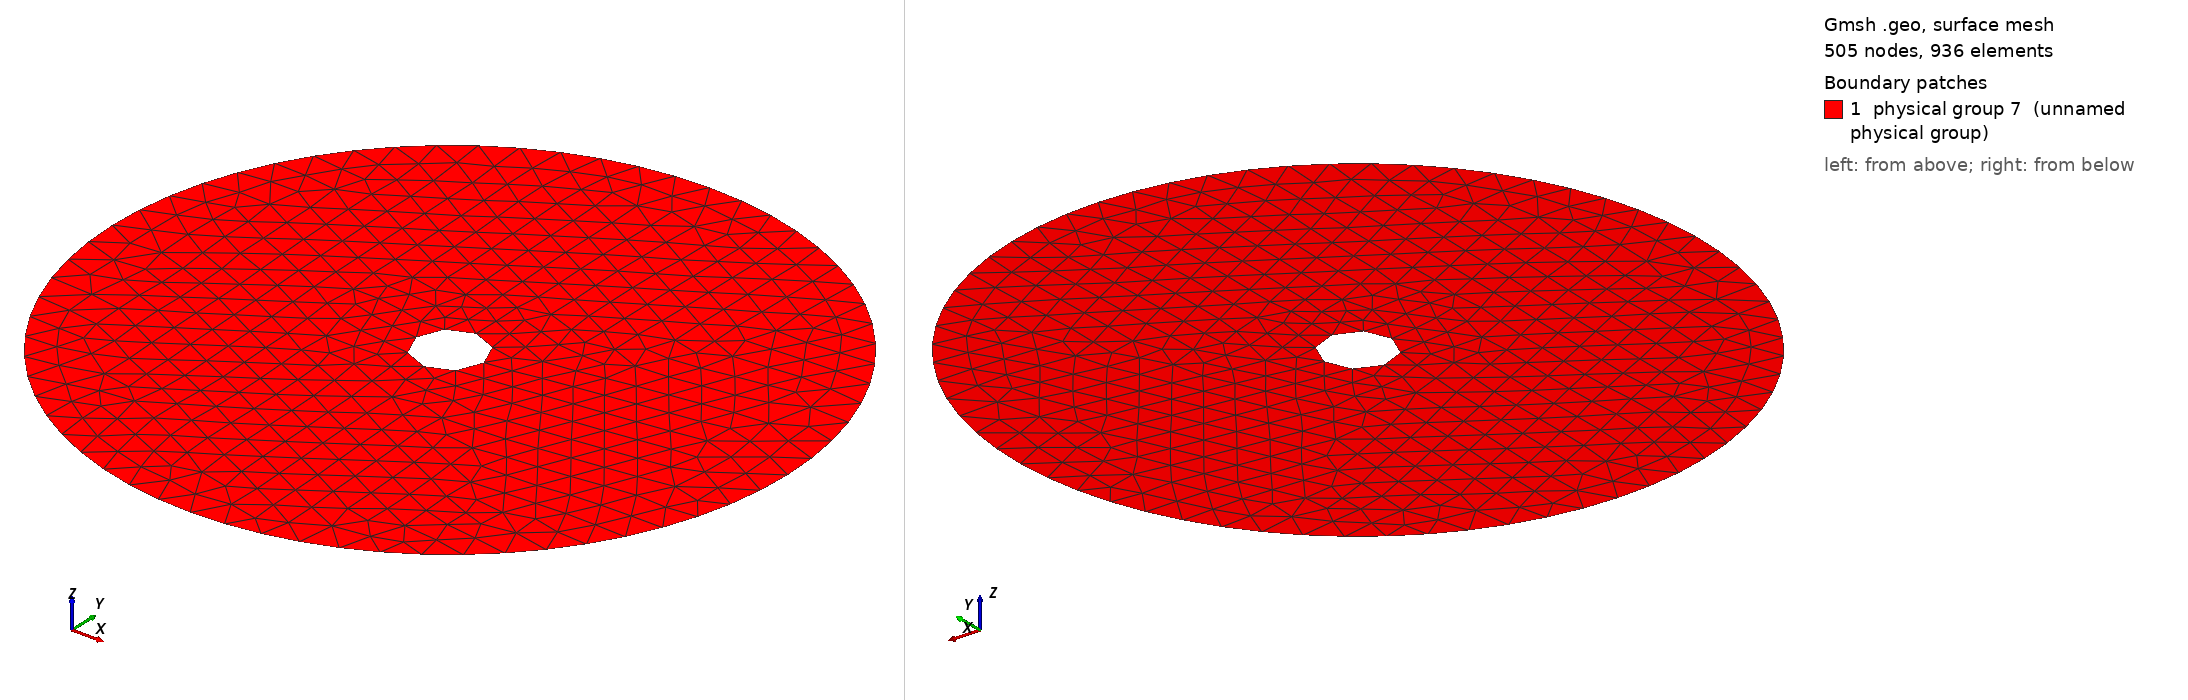

Gmsh geometry script, surface-meshed: 505 nodes, 936 surface elements. Boundary patches (legend numbers): 1 physical group 7 (unnamed physical group). Left view from above one corner, right view from below the opposite corner. Legend entries are the model's physical surfaces. The drawing asked Gmsh for element sizes between 1% and 20% of the model's largest extent; the script's own settings can give other sizes.

=== freeCircle2D_small.geo (drawn) ===
r = 1;
R = 10;

d  = 1;
cl = r / d;

Point(0) = { 0,  0, 0, cl};

Point(1) = {+r,  0, 0, cl};
Point(2) = { 0, +r, 0, cl};
Point(3) = {-r,  0, 0, cl};
Point(4) = { 0, -r, 0, cl};

Circle(1) = {1, 0, 2};
Circle(2) = {2, 0, 3};
Circle(3) = {3, 0, 4};
Circle(4) = {4, 0, 1};

Point(11) = {+R,  0, 0, cl};
Point(12) = { 0, +R, 0, cl};
Point(13) = {-R,  0, 0, cl};
Point(14) = { 0, -R, 0, cl};

Circle(11) = {11, 0, 12};
Circle(12) = {12, 0, 13};
Circle(13) = {13, 0, 14};
Circle(14) = {14, 0, 11};

Line Loop(1)     = { 1,  2,  3,  4};
Line Loop(2)     = {11, 12, 13, 14};
Plane Surface(1) = { 2,  1};

Physical Line(5)    = { 1,  2,  3,  4};
Physical Line(6)    = {11, 12, 13, 14};
Physical Surface(7) = {1};
